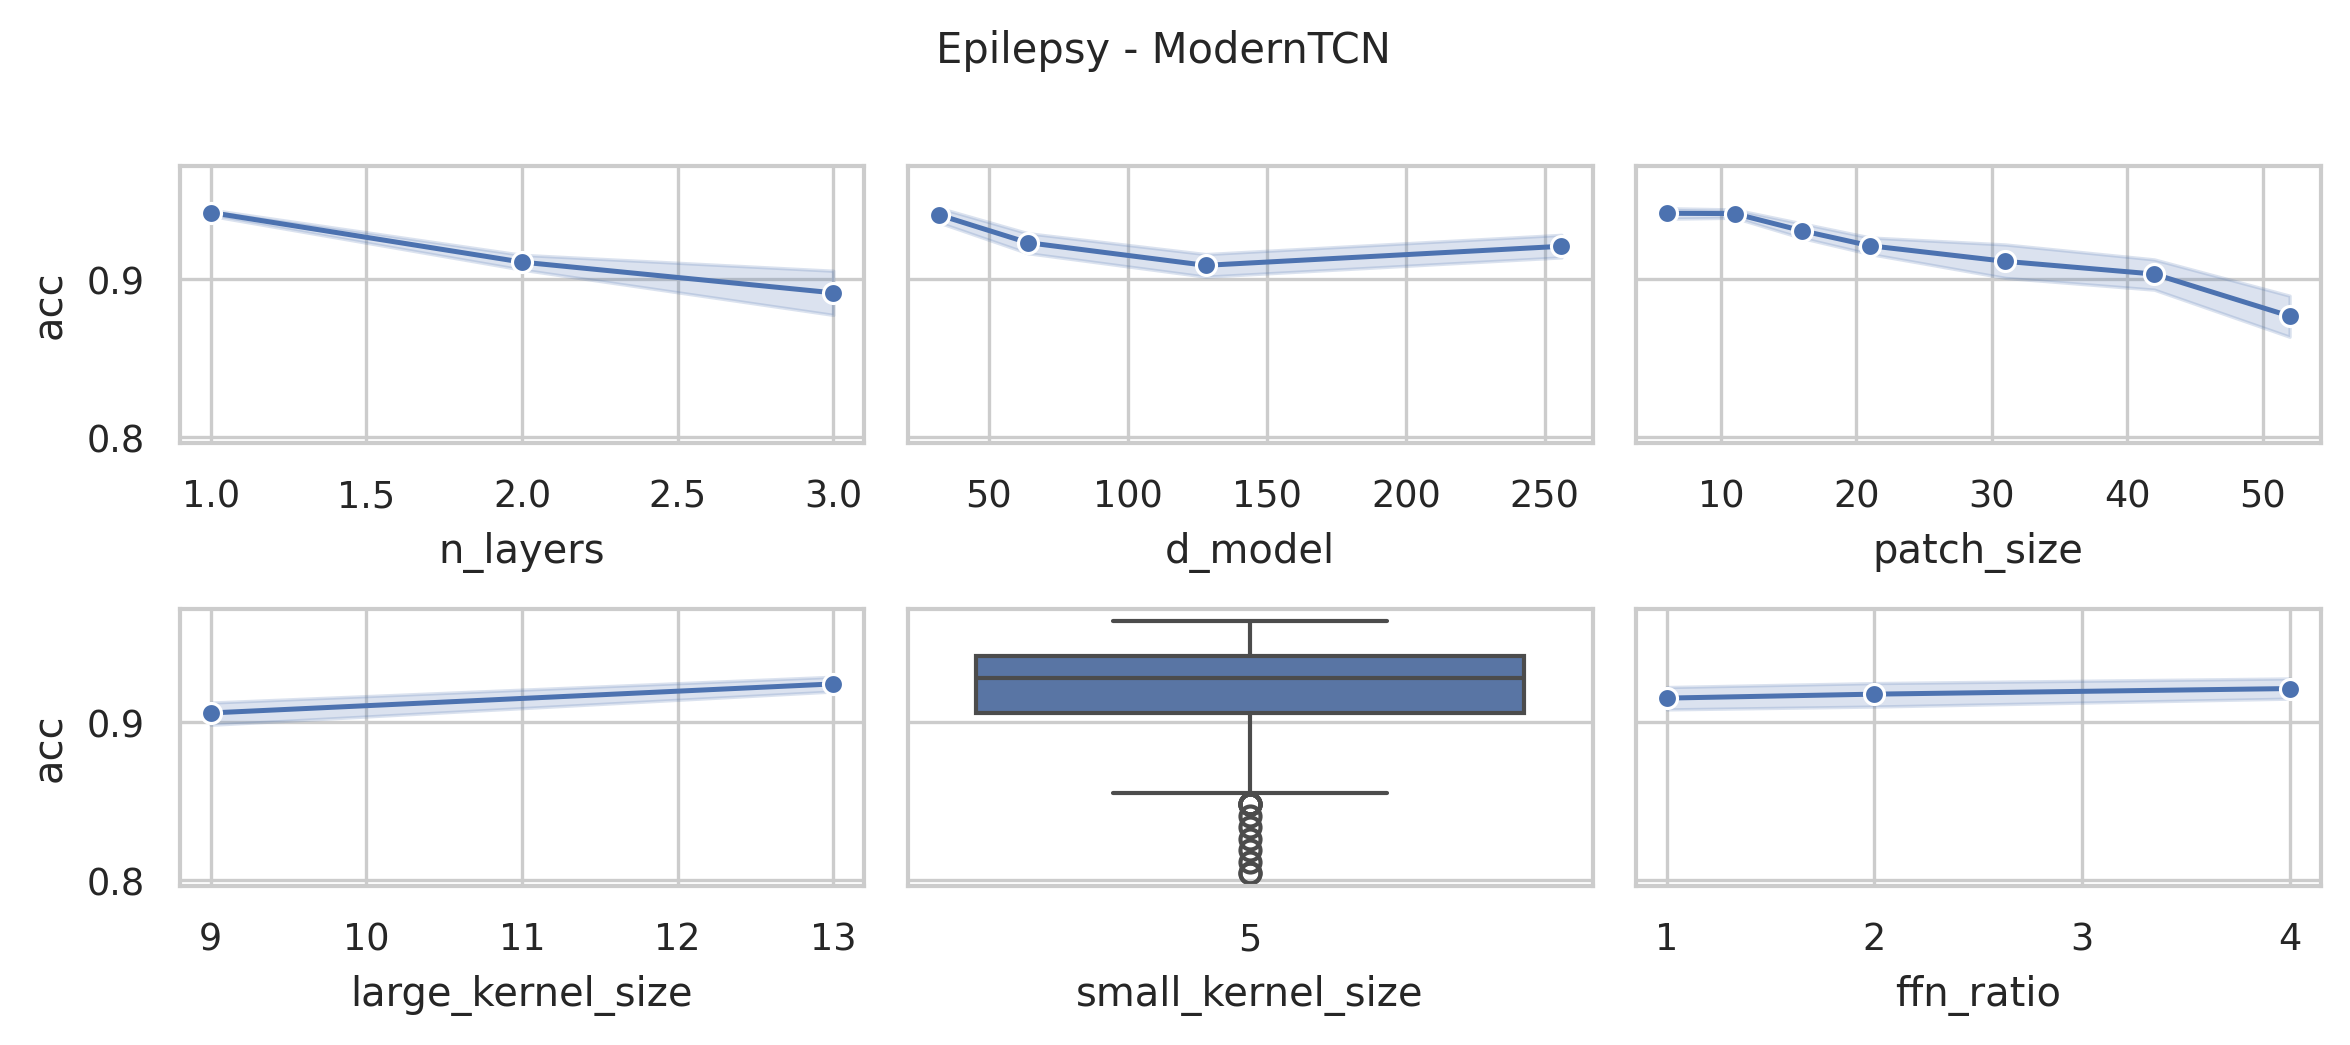

Data behind this chart, as committed beside it:
data_name, model, seq_len, d_model, n_layers, large_kernel_size, small_kernel_size, ffn_ratio, patch_size, patch_stride, acc, model_params, model_size (MB)
Epilepsy, ModernTCN, 206, 128, 3, 13, 5, 4, 6, 3, 0.942, 601444, 2.34
Epilepsy, ModernTCN, 206, 128, 3, 13, 5, 4, 11, 6, 0.942, 589316, 2.3
Epilepsy, ModernTCN, 206, 128, 3, 13, 5, 4, 16, 8, 0.9348, 586404, 2.29
Epilepsy, ModernTCN, 206, 128, 3, 13, 5, 4, 21, 11, 0.8986, 583492, 2.27
Epilepsy, ModernTCN, 206, 128, 3, 13, 5, 4, 31, 16, 0.8551, 580740, 2.26
Epilepsy, ModernTCN, 206, 128, 3, 13, 5, 4, 42, 21, 0.8913, 581092, 2.27
Epilepsy, ModernTCN, 206, 128, 3, 13, 5, 4, 52, 26, 0.8043, 579876, 2.26
Epilepsy, ModernTCN, 206, 128, 3, 9, 5, 4, 6, 3, 0.9493, 598756, 2.33
Epilepsy, ModernTCN, 206, 128, 3, 9, 5, 4, 11, 6, 0.9565, 586628, 2.29
Epilepsy, ModernTCN, 206, 128, 3, 9, 5, 4, 16, 8, 0.9203, 583716, 2.28
Epilepsy, ModernTCN, 206, 128, 3, 9, 5, 4, 21, 11, 0.8913, 580804, 2.26
Epilepsy, ModernTCN, 206, 128, 3, 9, 5, 4, 31, 16, 0.8841, 578052, 2.25
Epilepsy, ModernTCN, 206, 128, 3, 9, 5, 4, 42, 21, 0.8913, 578404, 2.26
Epilepsy, ModernTCN, 206, 128, 3, 9, 5, 4, 52, 26, 0.8333, 577188, 2.25
Epilepsy, ModernTCN, 206, 256, 2, 13, 5, 4, 6, 3, 0.942, 2203012, 8.45
Epilepsy, ModernTCN, 206, 256, 2, 13, 5, 4, 11, 6, 0.9348, 2151428, 8.25
Epilepsy, ModernTCN, 206, 256, 2, 13, 5, 4, 16, 8, 0.913, 2139780, 8.21
Epilepsy, ModernTCN, 206, 256, 2, 13, 5, 4, 21, 11, 0.9203, 2128132, 8.17
Epilepsy, ModernTCN, 206, 256, 2, 13, 5, 4, 31, 16, 0.8986, 2120196, 8.13
Epilepsy, ModernTCN, 206, 256, 2, 13, 5, 4, 42, 21, 0.8841, 2118532, 8.13
Epilepsy, ModernTCN, 206, 256, 2, 13, 5, 4, 52, 26, 0.8478, 2116740, 8.12
Epilepsy, ModernTCN, 206, 128, 2, 13, 5, 4, 6, 3, 0.9348, 593604, 2.3
Epilepsy, ModernTCN, 206, 128, 2, 13, 5, 4, 11, 6, 0.9348, 567812, 2.2
Epilepsy, ModernTCN, 206, 128, 2, 13, 5, 4, 16, 8, 0.9275, 561988, 2.18
Epilepsy, ModernTCN, 206, 128, 2, 13, 5, 4, 21, 11, 0.9348, 556164, 2.16
Epilepsy, ModernTCN, 206, 128, 2, 13, 5, 4, 31, 16, 0.913, 552196, 2.14
Epilepsy, ModernTCN, 206, 128, 2, 13, 5, 4, 42, 21, 0.8986, 551364, 2.14
Epilepsy, ModernTCN, 206, 128, 2, 13, 5, 4, 52, 26, 0.8623, 550468, 2.14
Epilepsy, ModernTCN, 206, 64, 2, 13, 5, 4, 6, 3, 0.942, 169828, 0.68
Epilepsy, ModernTCN, 206, 64, 2, 13, 5, 4, 11, 6, 0.9348, 156932, 0.63
Epilepsy, ModernTCN, 206, 64, 2, 13, 5, 4, 16, 8, 0.9275, 154020, 0.62
Epilepsy, ModernTCN, 206, 64, 2, 13, 5, 4, 21, 11, 0.8986, 151108, 0.61
Epilepsy, ModernTCN, 206, 64, 2, 13, 5, 4, 31, 16, 0.9058, 149124, 0.6
Epilepsy, ModernTCN, 206, 64, 2, 13, 5, 4, 42, 21, 0.9203, 148708, 0.6
Epilepsy, ModernTCN, 206, 64, 2, 13, 5, 4, 52, 26, 0.8623, 148260, 0.6
Epilepsy, ModernTCN, 206, 256, 2, 9, 5, 4, 6, 3, 0.942, 2198404, 8.43
Epilepsy, ModernTCN, 206, 256, 2, 9, 5, 4, 11, 6, 0.9565, 2146820, 8.24
Epilepsy, ModernTCN, 206, 256, 2, 9, 5, 4, 16, 8, 0.9348, 2135172, 8.19
Epilepsy, ModernTCN, 206, 256, 2, 9, 5, 4, 21, 11, 0.9275, 2123524, 8.15
Epilepsy, ModernTCN, 206, 256, 2, 9, 5, 4, 31, 16, 0.913, 2115588, 8.12
Epilepsy, ModernTCN, 206, 256, 2, 9, 5, 4, 42, 21, 0.8913, 2113924, 8.11
Epilepsy, ModernTCN, 206, 256, 2, 9, 5, 4, 52, 26, 0.8551, 2112132, 8.1
Epilepsy, ModernTCN, 206, 128, 2, 9, 5, 4, 6, 3, 0.9275, 591300, 2.29
Epilepsy, ModernTCN, 206, 128, 2, 9, 5, 4, 11, 6, 0.9348, 565508, 2.19
Epilepsy, ModernTCN, 206, 128, 2, 9, 5, 4, 16, 8, 0.9348, 559684, 2.17
Epilepsy, ModernTCN, 206, 128, 2, 9, 5, 4, 21, 11, 0.9275, 553860, 2.15
Epilepsy, ModernTCN, 206, 128, 2, 9, 5, 4, 31, 16, 0.9275, 549892, 2.13
Epilepsy, ModernTCN, 206, 128, 2, 9, 5, 4, 42, 21, 0.9058, 549060, 2.13
Epilepsy, ModernTCN, 206, 128, 2, 9, 5, 4, 52, 26, 0.8768, 548164, 2.13
Epilepsy, ModernTCN, 206, 64, 2, 9, 5, 4, 6, 3, 0.9493, 168676, 0.67
Epilepsy, ModernTCN, 206, 64, 2, 9, 5, 4, 11, 6, 0.942, 155780, 0.62
Epilepsy, ModernTCN, 206, 64, 2, 9, 5, 4, 16, 8, 0.9275, 152868, 0.61
Epilepsy, ModernTCN, 206, 64, 2, 9, 5, 4, 21, 11, 0.9203, 149956, 0.6
Epilepsy, ModernTCN, 206, 64, 2, 9, 5, 4, 31, 16, 0.9203, 147972, 0.59
Epilepsy, ModernTCN, 206, 64, 2, 9, 5, 4, 42, 21, 0.913, 147556, 0.59
Epilepsy, ModernTCN, 206, 64, 2, 9, 5, 4, 52, 26, 0.8768, 147108, 0.59
Epilepsy, ModernTCN, 206, 256, 1, 13, 5, 4, 6, 3, 0.9638, 1827588, 7.0
Epilepsy, ModernTCN, 206, 256, 1, 13, 5, 4, 11, 6, 0.9493, 1724420, 6.61
Epilepsy, ModernTCN, 206, 256, 1, 13, 5, 4, 16, 8, 0.9493, 1698052, 6.51
Epilepsy, ModernTCN, 206, 256, 1, 13, 5, 4, 21, 11, 0.9348, 1677828, 6.43
... 192 more rows
